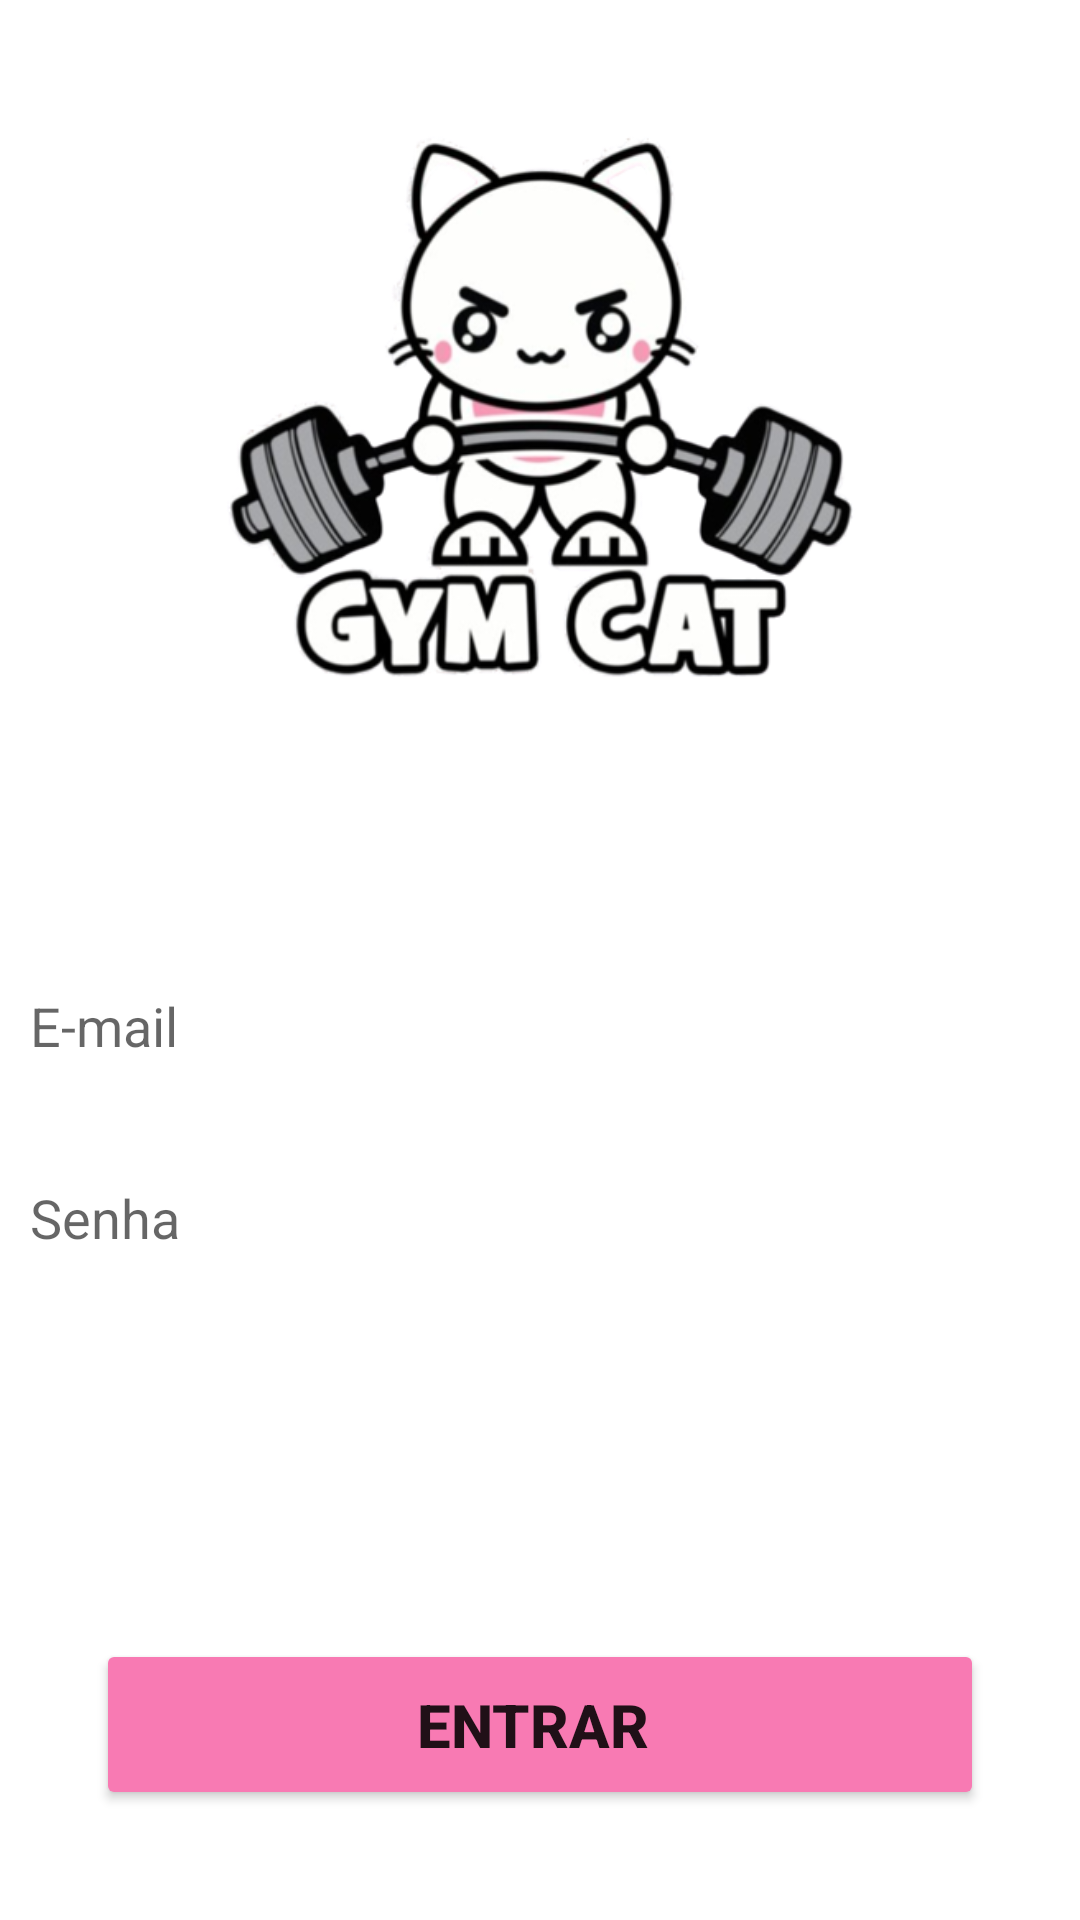

Here is an Android app screen rendered from its layout file. Give the layout XML and the strings, colors and styles it references.
<!-- AndroidManifest.xml: application theme Theme.MyFistApp -->
<!-- res/layout/activity_login.xml -->
<?xml version="1.0" encoding="utf-8"?>
<androidx.constraintlayout.widget.ConstraintLayout xmlns:android="http://schemas.android.com/apk/res/android"
    xmlns:app="http://schemas.android.com/apk/res-auto"
    xmlns:tools="http://schemas.android.com/tools"
    android:layout_width="match_parent"
    android:layout_height="match_parent"
    tools:context=".LoginActivity">


    <ImageView
        android:id="@+id/imageView"
        android:layout_width="439dp"
        android:layout_height="768dp"
        app:layout_constraintBottom_toBottomOf="parent"
        app:layout_constraintEnd_toEndOf="parent"
        app:layout_constraintStart_toStartOf="parent"
        app:layout_constraintTop_toTopOf="parent"
        app:srcCompat="@drawable/grad" />

    <ImageView
        android:id="@+id/imageView5"
        android:layout_width="312dp"
        android:layout_height="276dp"
        app:layout_constraintEnd_toEndOf="parent"
        app:layout_constraintStart_toStartOf="parent"
        app:layout_constraintTop_toTopOf="parent"
        app:srcCompat="@drawable/catgrad" />
    <Button
        android:id="@+id/button"
        android:layout_width="match_parent"
        android:layout_height="57dp"
        android:layout_marginStart="32dp"
        android:layout_marginEnd="32dp"
        android:backgroundTint="#F87AB3"
        android:text="ENTRAR "
        android:textSize="20sp"
        android:textStyle="bold"
        app:layout_constraintBottom_toBottomOf="parent"
        app:layout_constraintEnd_toEndOf="parent"
        app:layout_constraintHorizontal_bias="1.0"
        app:layout_constraintStart_toStartOf="parent"
        app:layout_constraintTop_toBottomOf="@+id/editTextSenha"
        app:layout_constraintVertical_bias="0.75" />

    <EditText
        android:id="@+id/editTextEmail"
        android:layout_width="340dp"
        android:layout_height="60dp"
        android:layout_marginTop="36dp"
        android:background="@android:drawable/divider_horizontal_textfield"
        android:backgroundTint="#FFFFFF"
        android:ems="10"
        android:hint="E-mail"
        android:inputType="textPersonName"
        app:layout_constraintEnd_toEndOf="parent"
        app:layout_constraintHorizontal_bias="0.492"
        app:layout_constraintStart_toStartOf="parent"
        app:layout_constraintTop_toBottomOf="@+id/imageView5" />

    <EditText
        android:id="@+id/editTextSenha"
        android:layout_width="340dp"
        android:layout_height="60dp"
        android:layout_marginTop="4dp"
        android:background="@android:drawable/divider_horizontal_textfield"
        android:backgroundTint="#FFFFFF"
        android:ems="10"
        android:hint="Senha"
        android:inputType="textPassword"
        app:layout_constraintEnd_toEndOf="parent"
        app:layout_constraintHorizontal_bias="0.492"
        app:layout_constraintStart_toStartOf="parent"
        app:layout_constraintTop_toBottomOf="@+id/editTextEmail" />

</androidx.constraintlayout.widget.ConstraintLayout>
<!-- resources referenced by this layout -->
<resources>
  <!-- drawable catgrad: png bitmap (drawable-v24, 120096 bytes) -->
  <style name="Theme.MyFistApp" parent="Theme.MaterialComponents.DayNight.NoActionBar">
          
          <item name="colorPrimary">@color/purple_500</item>
          <item name="colorPrimaryVariant">@color/purple_700</item>
          <item name="colorOnPrimary">@color/white</item>
          
          <item name="colorSecondary">@color/teal_200</item>
          <item name="colorSecondaryVariant">@color/teal_700</item>
          <item name="colorOnSecondary">@color/black</item>
          
          <item name="android:statusBarColor" tools:targetApi="l">?attr/colorPrimaryVariant</item>
          
      </style>
  <!-- not gathered from this repository: default colours our renderer supplied (Android Studio template values) -->
  <color name="purple_500">#FF6200EE</color>
  <color name="purple_700">#FF3700B3</color>
  <color name="teal_200">#FF03DAC5</color>
  <color name="teal_700">#FF018786</color>
  <color name="black">#FF000000</color>
  <color name="white">#FFFFFFFF</color>
</resources>
